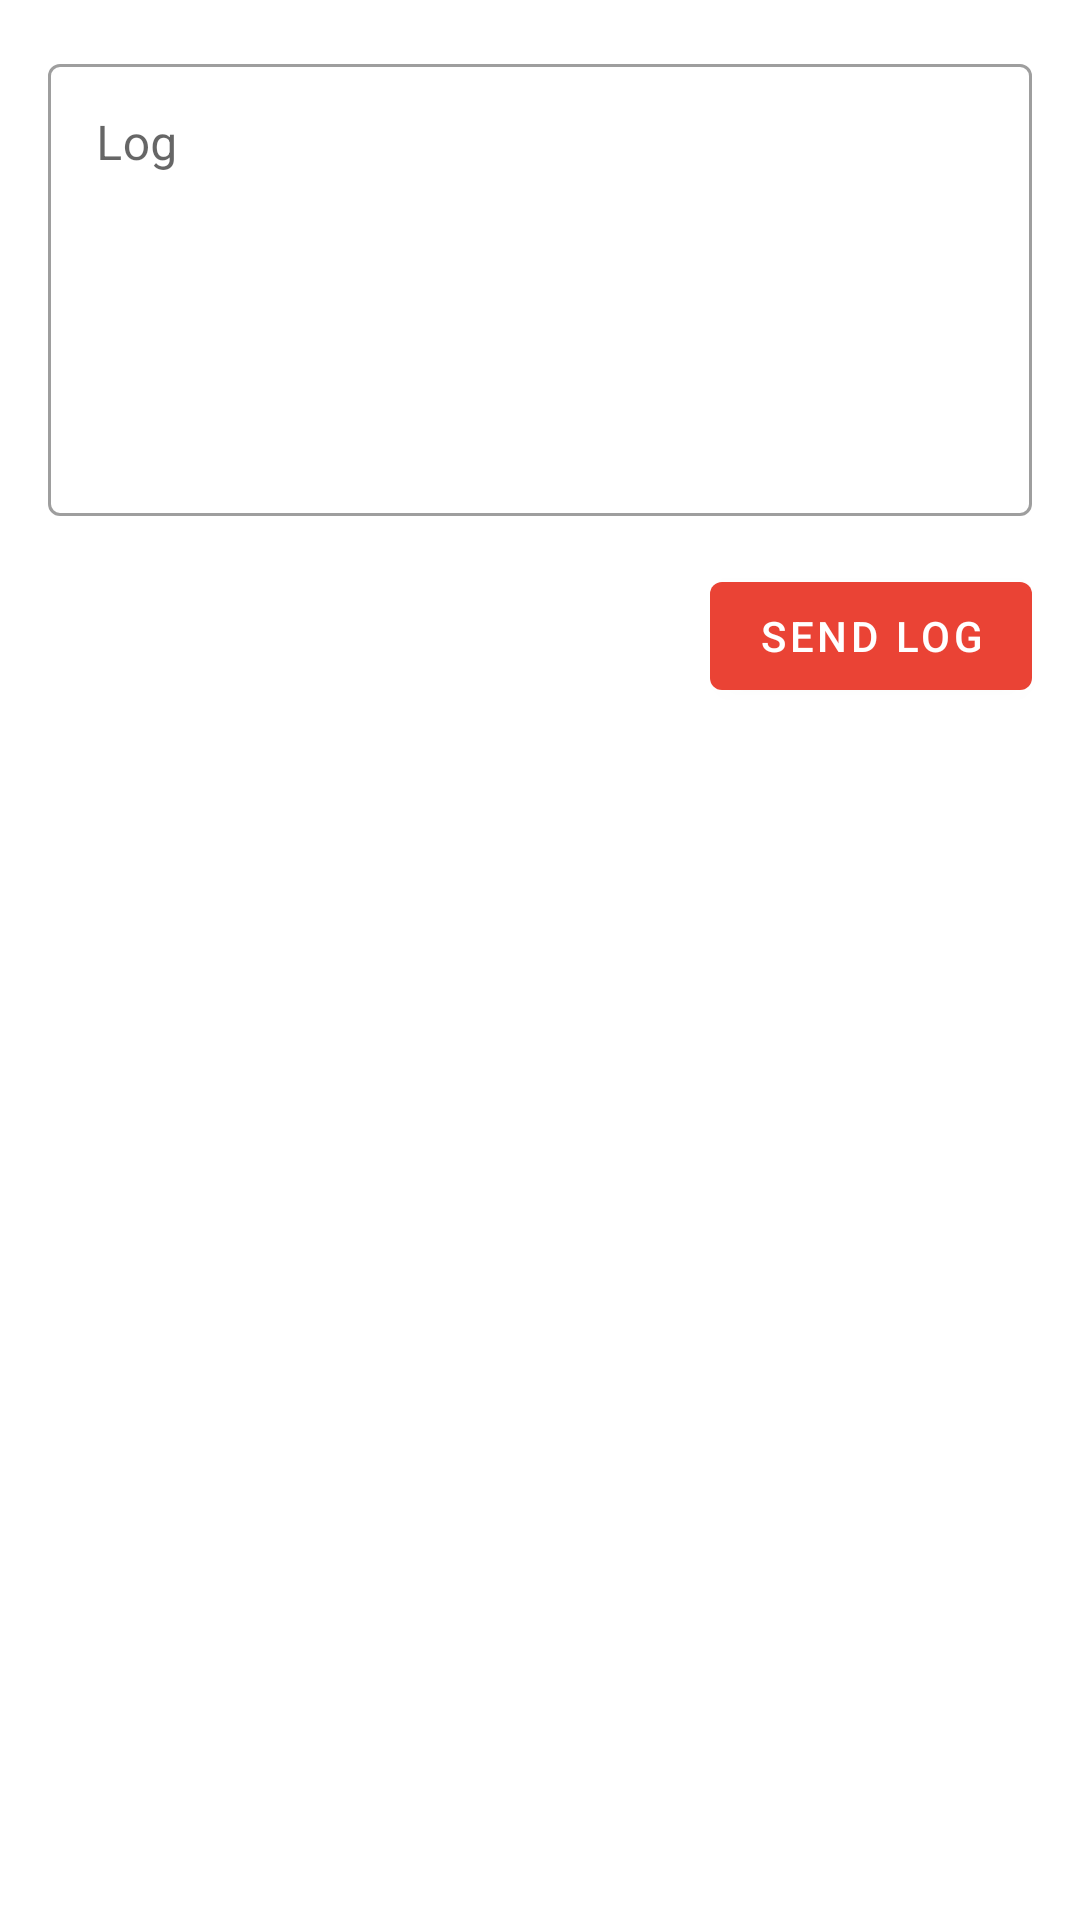

Reconstruct the res/layout file that produces this screen, plus the resources it refers to.
<!-- AndroidManifest.xml: activity theme Theme.LogCompat.NoActionBar -->
<!-- res/layout/fragment_main.xml -->
<?xml version="1.0" encoding="utf-8"?>
<androidx.constraintlayout.widget.ConstraintLayout
    xmlns:android="http://schemas.android.com/apk/res/android"
    xmlns:app="http://schemas.android.com/apk/res-auto"
    xmlns:tools="http://schemas.android.com/tools"
    android:layout_width="match_parent"
    android:layout_height="match_parent"
    android:id="@+id/container"
    tools:context=".fragment.MainFragment">

    <com.google.android.material.textfield.TextInputLayout
        android:id="@+id/log_text_input_layout"
        style="@style/Widget.MaterialComponents.TextInputLayout.OutlinedBox"
        android:layout_width="0dp"
        android:layout_height="wrap_content"
        android:layout_marginStart="16dp"
        android:layout_marginTop="16dp"
        android:layout_marginEnd="16dp"
        android:hint="@string/text_field_label_log"
        app:layout_constraintEnd_toEndOf="parent"
        app:layout_constraintStart_toStartOf="parent"
        app:layout_constraintTop_toTopOf="parent">

        <com.google.android.material.textfield.TextInputEditText
            android:id="@+id/log_edit_text"
            android:layout_width="match_parent"
            android:layout_height="wrap_content"
            android:gravity="top|start"
            android:inputType="textMultiLine"
            android:lines="8"
            android:minLines="6" />
    </com.google.android.material.textfield.TextInputLayout>

    <com.google.android.material.button.MaterialButton
        android:id="@+id/send_log_button"
        android:layout_width="wrap_content"
        android:layout_height="wrap_content"
        android:layout_marginTop="16dp"
        android:layout_marginEnd="16dp"
        android:text="@string/button_send_log"
        app:layout_constraintEnd_toEndOf="parent"
        app:layout_constraintTop_toBottomOf="@+id/log_text_input_layout" />
</androidx.constraintlayout.widget.ConstraintLayout>
<!-- resources referenced by this layout -->
<resources>
  <string name="button_send_log">Send Log</string>
  <string name="text_field_label_log">Log</string>
  <style name="Theme.LogCompat.NoActionBar">
          <item name="windowActionBar">false</item>
          <item name="windowNoTitle">true</item>
      </style>
</resources>
